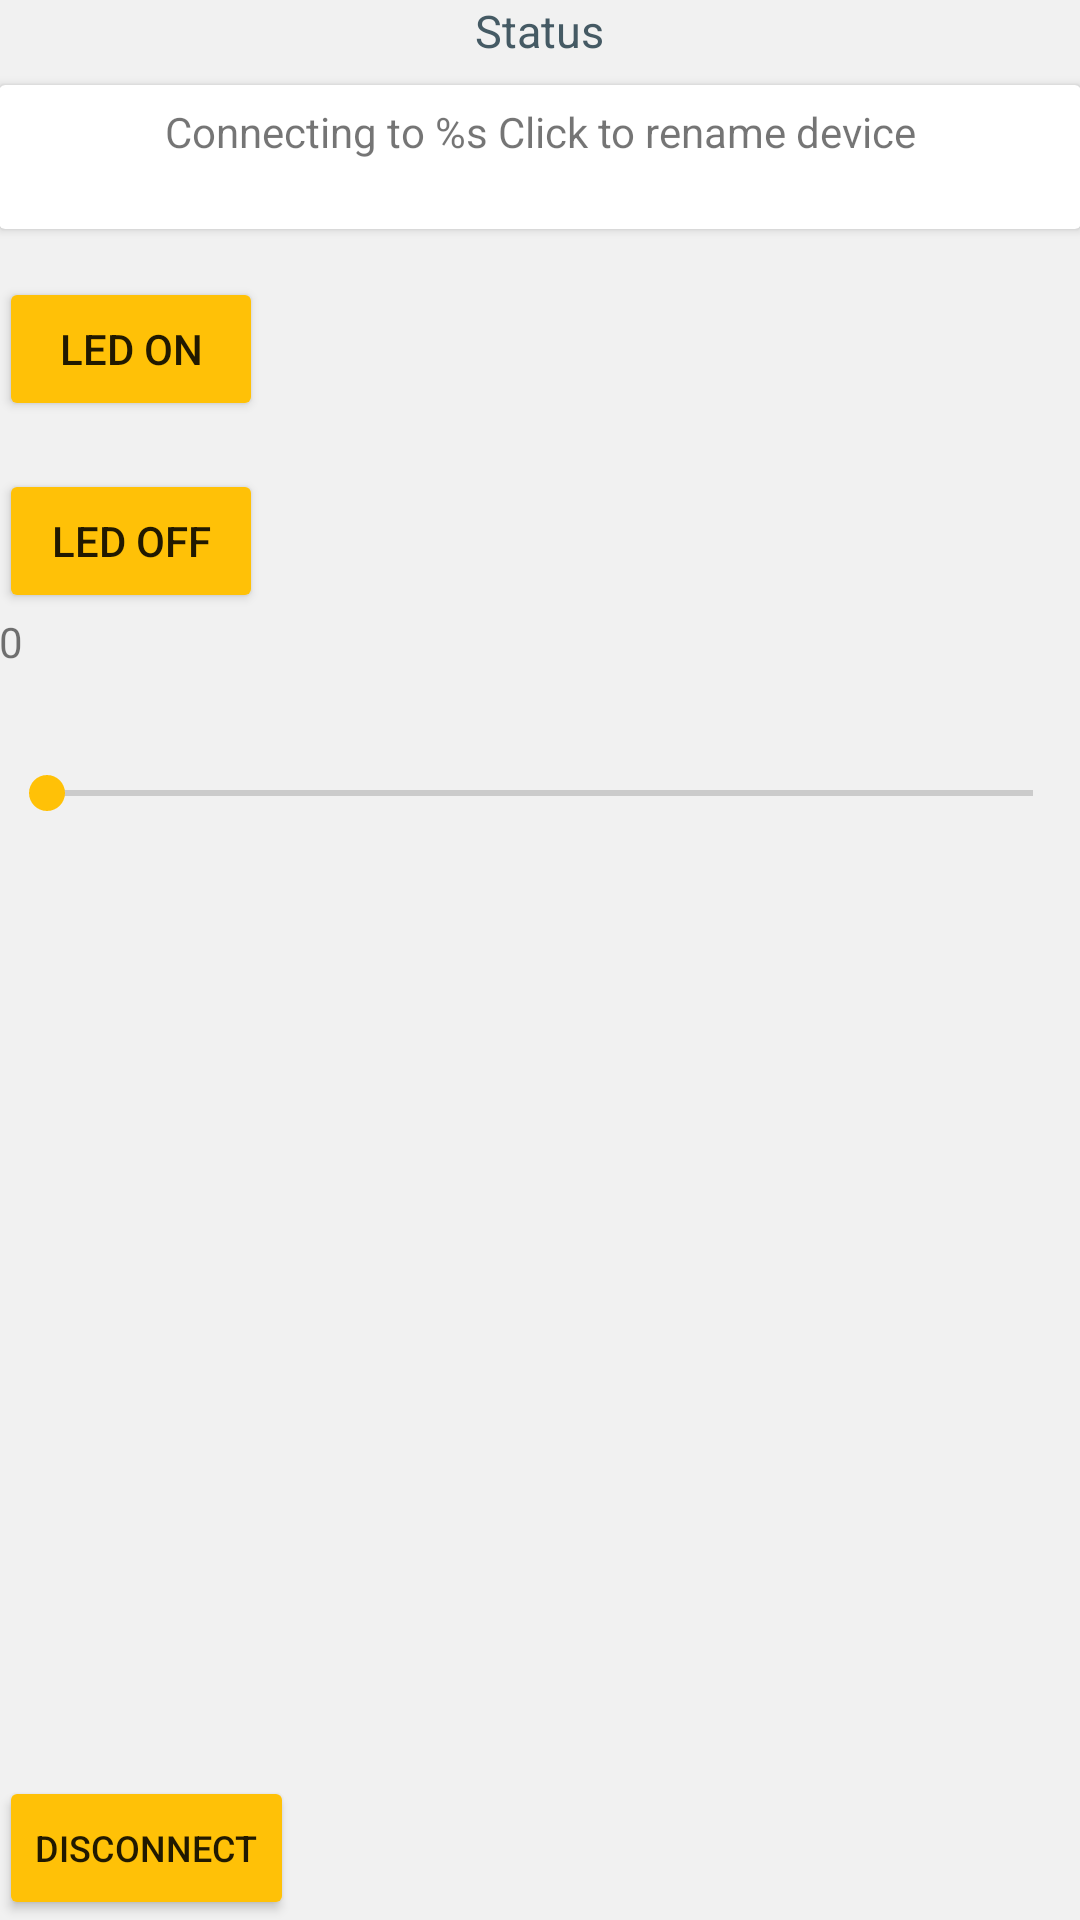

Android layout source for this screen:
<!-- AndroidManifest.xml: application theme AppTheme -->
<!-- res/layout/activity_led_control.xml -->
<?xml version="1.0" encoding="utf-8"?>
<RelativeLayout xmlns:android="http://schemas.android.com/apk/res/android"
    xmlns:tools="http://schemas.android.com/tools"
    android:id="@+id/activity_led_control"
    android:layout_width="match_parent"
    android:layout_height="match_parent"
    android:paddingBottom="@dimen/activity_vertical_margin"
    android:paddingLeft="@dimen/activity_horizontal_margin"
    android:paddingRight="@dimen/activity_horizontal_margin"
    android:paddingTop="@dimen/activity_vertical_margin"
    tools:context="com.example.samue.plabarduinobluetoothcontroller.LedControl">

    <LinearLayout
        android:layout_width="fill_parent"
        android:layout_height="wrap_content"
        android:orientation="vertical">

        <TextView
            android:layout_width="wrap_content"
            android:layout_height="wrap_content"
            android:text="Status"
            android:textColor="@color/colorPrimaryDark"
            android:textSize="15sp"
            android:layout_gravity="center"/>

        <android.support.v7.widget.CardView
            android:layout_width="fill_parent"
            android:layout_height="48dp"
            android:layout_marginTop="8dp"
            android:id="@+id/card_status_connection">

            <TextView
                android:layout_width="fill_parent"
                android:layout_height="fill_parent"
                android:layout_marginTop="6dp"
                android:gravity="center|top"
                android:text="@string/status_card_view_cp"
                android:id="@+id/card_status_control_panel"/>

        </android.support.v7.widget.CardView>

        <Button
            android:layout_width="wrap_content"
            android:layout_height="wrap_content"
            android:layout_marginTop="16dp"
            android:text="@string/led_on"
            android:id="@+id/btnOn" />

        <Button
            android:layout_width="wrap_content"
            android:layout_height="wrap_content"
            android:layout_marginTop="16dp"
            android:text="@string/led_off"
            android:id="@+id/btnOff" />


        <TextView
            android:layout_width="wrap_content"
            android:layout_height="wrap_content"
            android:text="0"
            android:id="@+id/progress_txt"/>

        <SeekBar
            android:layout_width="fill_parent"
            android:layout_height="wrap_content"
            android:layout_marginTop="32dp"
            android:id="@+id/seekBar_brightness" />

    </LinearLayout>

    <Button
        android:layout_width="wrap_content"
        android:layout_height="wrap_content"
        android:layout_alignParentBottom="true"
        android:text="@string/disconnect"
        android:textSize="12sp"/>

</RelativeLayout>
<!-- resources referenced by this layout -->
<resources>
  <color name="colorPrimaryDark">#455A64</color>
  <string name="disconnect">Disconnect</string>
  <string name="led_off">Led off</string>
  <string name="led_on">Led on</string>
  <string name="status_card_view_cp">Connecting to <xliff:g id="deviceName" example="HC-06">%s</xliff:g>
          Click to rename device</string>
  <style name="AppTheme" parent="Theme.AppCompat.Light.DarkActionBar">
          
          <item name="colorPrimary">@color/colorPrimary</item>
          <item name="colorPrimaryDark">@color/colorPrimaryDark</item>
          <item name="colorAccent">@color/colorAccent</item>
          <item name="android:navigationBarColor">@color/colorPrimaryDark</item>
          <item name="colorButtonNormal">#FFC107</item>
          <item name="android:windowBackground">@color/colorBackground</item>
      </style>
  <color name="colorPrimary">#607D8B</color>
  <color name="colorAccent">#FFC107</color>
  <color name="colorBackground">#f1f1f1</color>
</resources>
